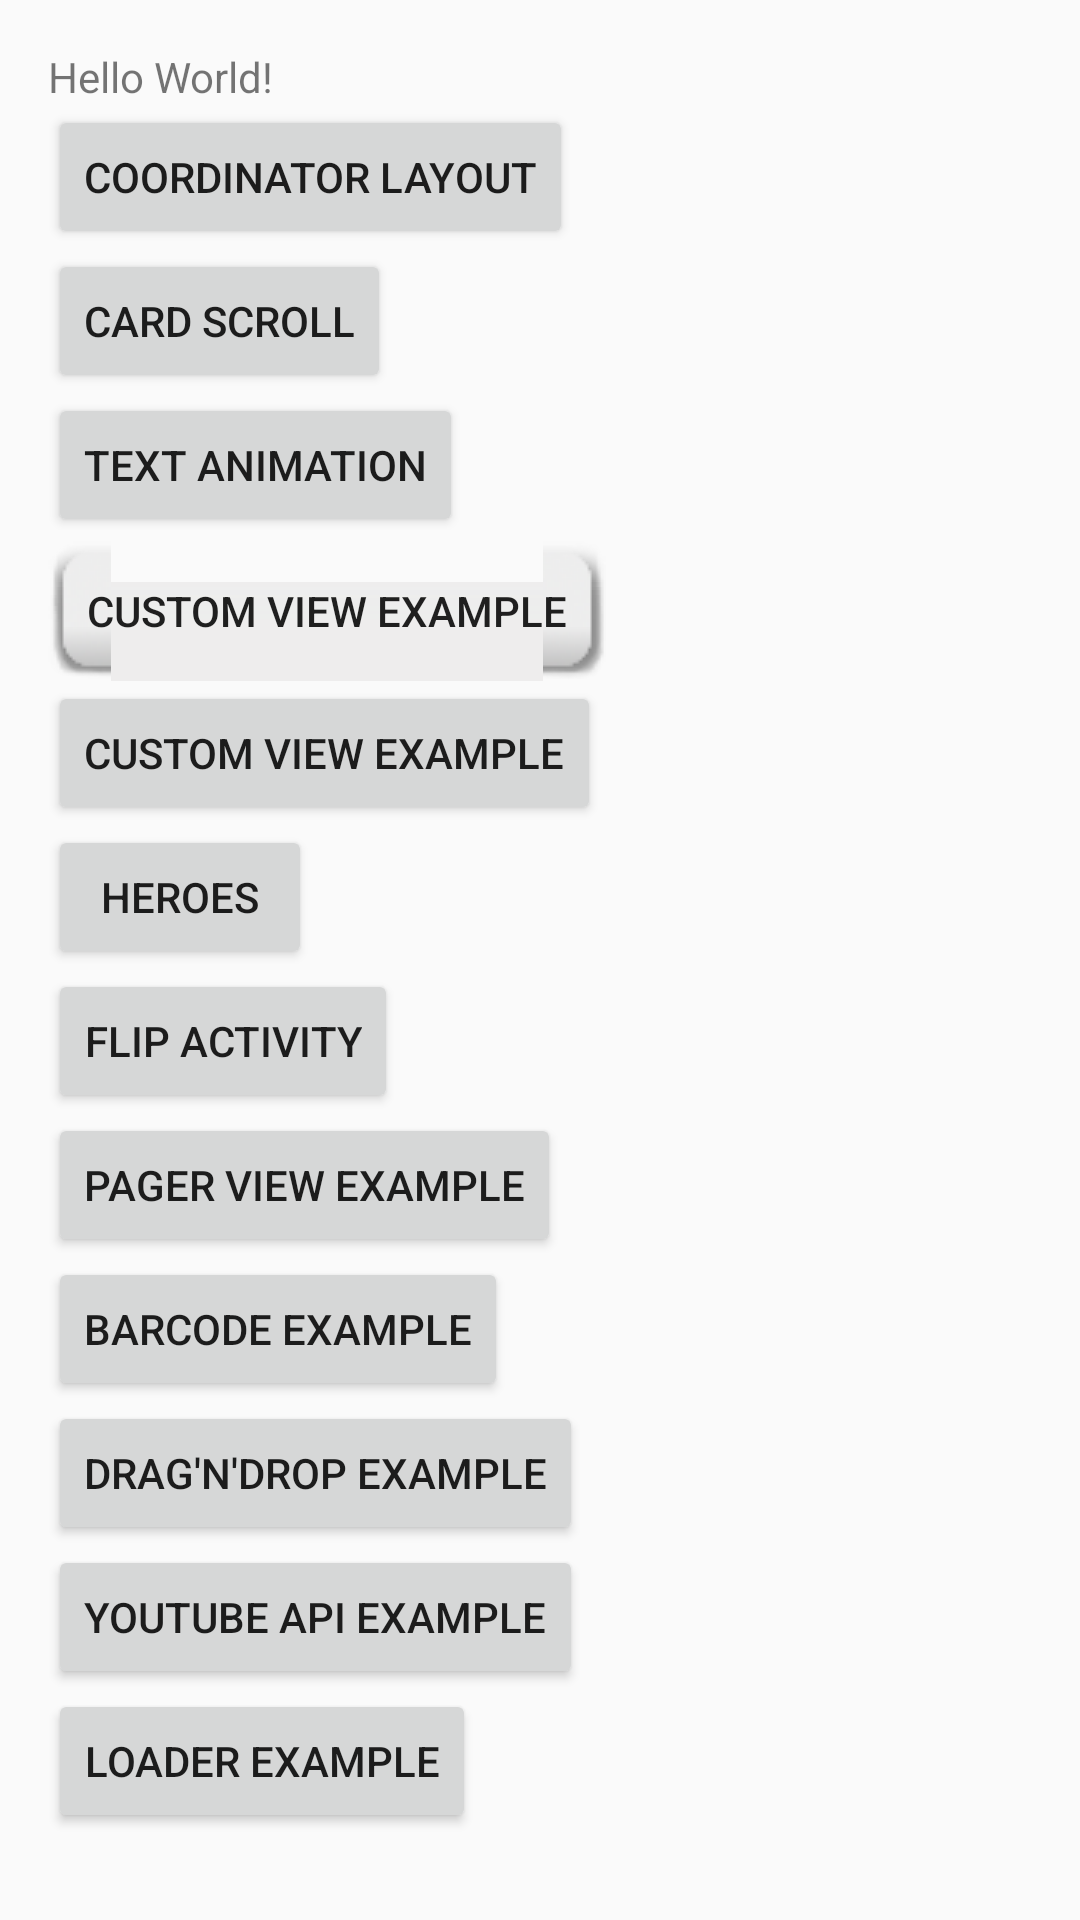

This screen was rendered from an Android layout file. Write that file and the resources it references.
<!-- AndroidManifest.xml: application theme AppTheme -->
<!-- res/layout/activity_main.xml -->
<?xml version="1.0" encoding="utf-8"?>
<LinearLayout
    xmlns:android="http://schemas.android.com/apk/res/android"
    xmlns:tools="http://schemas.android.com/tools"
    android:layout_width="match_parent"
    android:layout_height="match_parent"
    android:orientation="vertical"
    android:paddingBottom="@dimen/activity_vertical_margin"
    android:paddingLeft="@dimen/activity_horizontal_margin"
    android:paddingRight="@dimen/activity_horizontal_margin"
    android:paddingTop="@dimen/activity_vertical_margin"
    android:id="@+id/ll_main"
    tools:context="ru.rubicon.myexamples.MainActivity">

    <ScrollView
        android:layout_width="match_parent"
        android:layout_height="wrap_content">
        <LinearLayout
            android:layout_width="match_parent"
            android:layout_height="wrap_content"
            android:orientation="vertical"
            >

            <TextView
                android:id="@+id/textView"
                android:layout_width="wrap_content"
                android:layout_height="wrap_content"
                android:text="Hello World!"/>

            <Button
                android:id="@+id/btn_coordinator"
                android:layout_width="wrap_content"
                android:layout_height="wrap_content"
                android:layout_alignParentLeft="true"
                android:layout_alignParentStart="true"
                android:layout_below="@+id/textView"
                android:text="Coordinator Layout"/>

            <Button
                android:id="@+id/btn_card_scroll"
                android:layout_width="wrap_content"
                android:layout_height="wrap_content"
                android:layout_alignParentLeft="true"
                android:layout_alignParentStart="true"
                android:layout_below="@+id/btn_coordinator"
                android:text="Card Scroll"/>

            <Button
                android:id="@+id/btn_text_animation"
                android:layout_width="wrap_content"
                android:layout_height="wrap_content"
                android:layout_alignParentLeft="true"
                android:layout_alignParentStart="true"
                android:layout_below="@+id/btn_card_scroll"
                android:text="Text Animation"/>

            <Button
                android:id="@+id/btn_custom_view"
                android:layout_width="wrap_content"
                android:layout_height="wrap_content"
                android:layout_alignParentLeft="true"
                android:layout_alignParentStart="true"
                android:layout_below="@+id/btn_text_animation"
                android:background="@drawable/np_test2"
                android:text="@string/custom_view_name"/>

            <Button
                android:id="@+id/btn_remember_words"
                android:layout_width="wrap_content"
                android:layout_height="wrap_content"
                android:layout_alignParentLeft="true"
                android:layout_alignParentStart="true"
                android:layout_below="@+id/btn_custom_view"
                android:text="@string/custom_view_name"/>

            <Button
                android:id="@+id/btn_hero"
                android:layout_width="wrap_content"
                android:layout_height="wrap_content"
                android:layout_alignParentLeft="true"
                android:layout_alignParentStart="true"
                android:layout_below="@+id/btn_remember_words"
                android:text="Heroes"/>

            <Button
                android:id="@+id/btn_flip_activity"
                android:layout_width="wrap_content"
                android:layout_height="wrap_content"
                android:text="Flip activity"/>

            <Button
                android:id="@+id/btn_pager_view"
                android:layout_width="wrap_content"
                android:layout_height="wrap_content"
                android:text="Pager View example"/>

            <Button
                android:id="@+id/btn_barc_code"
                android:layout_width="wrap_content"
                android:layout_height="wrap_content"
                android:text="BarCode example"/>
            <Button
                android:id="@+id/btn_drag_n_drop"
                android:layout_width="wrap_content"
                android:layout_height="wrap_content"
                android:text="Drag'n'drop example"/>
            <Button
                android:id="@+id/btn_youtube"
                android:layout_width="wrap_content"
                android:layout_height="wrap_content"
                android:text="Youtube Api Example"/>

            <Button
                android:layout_width="wrap_content"
                android:layout_height="wrap_content"
                android:id="@+id/btn_loader"
                android:text="Loader Example"
                />
        </LinearLayout>
    </ScrollView>


</LinearLayout>
<!-- resources referenced by this layout -->
<resources>
  <dimen name="activity_horizontal_margin">16dp</dimen>
  <dimen name="activity_vertical_margin">16dp</dimen>
  
      //card scroll
  <string name="custom_view_name">Custom View Example</string>
  <style name="AppTheme" parent="Theme.AppCompat.Light.DarkActionBar">
          
          <item name="colorPrimary">@color/colorPrimary</item>
          <item name="colorPrimaryDark">@color/colorPrimaryDark</item>
          <item name="colorAccent">@color/colorAccent</item>
      </style>
  <color name="colorPrimary">#3F51B5</color>
  <color name="colorPrimaryDark">#303F9F</color>
  <color name="colorAccent">#FF4081</color>
</resources>
